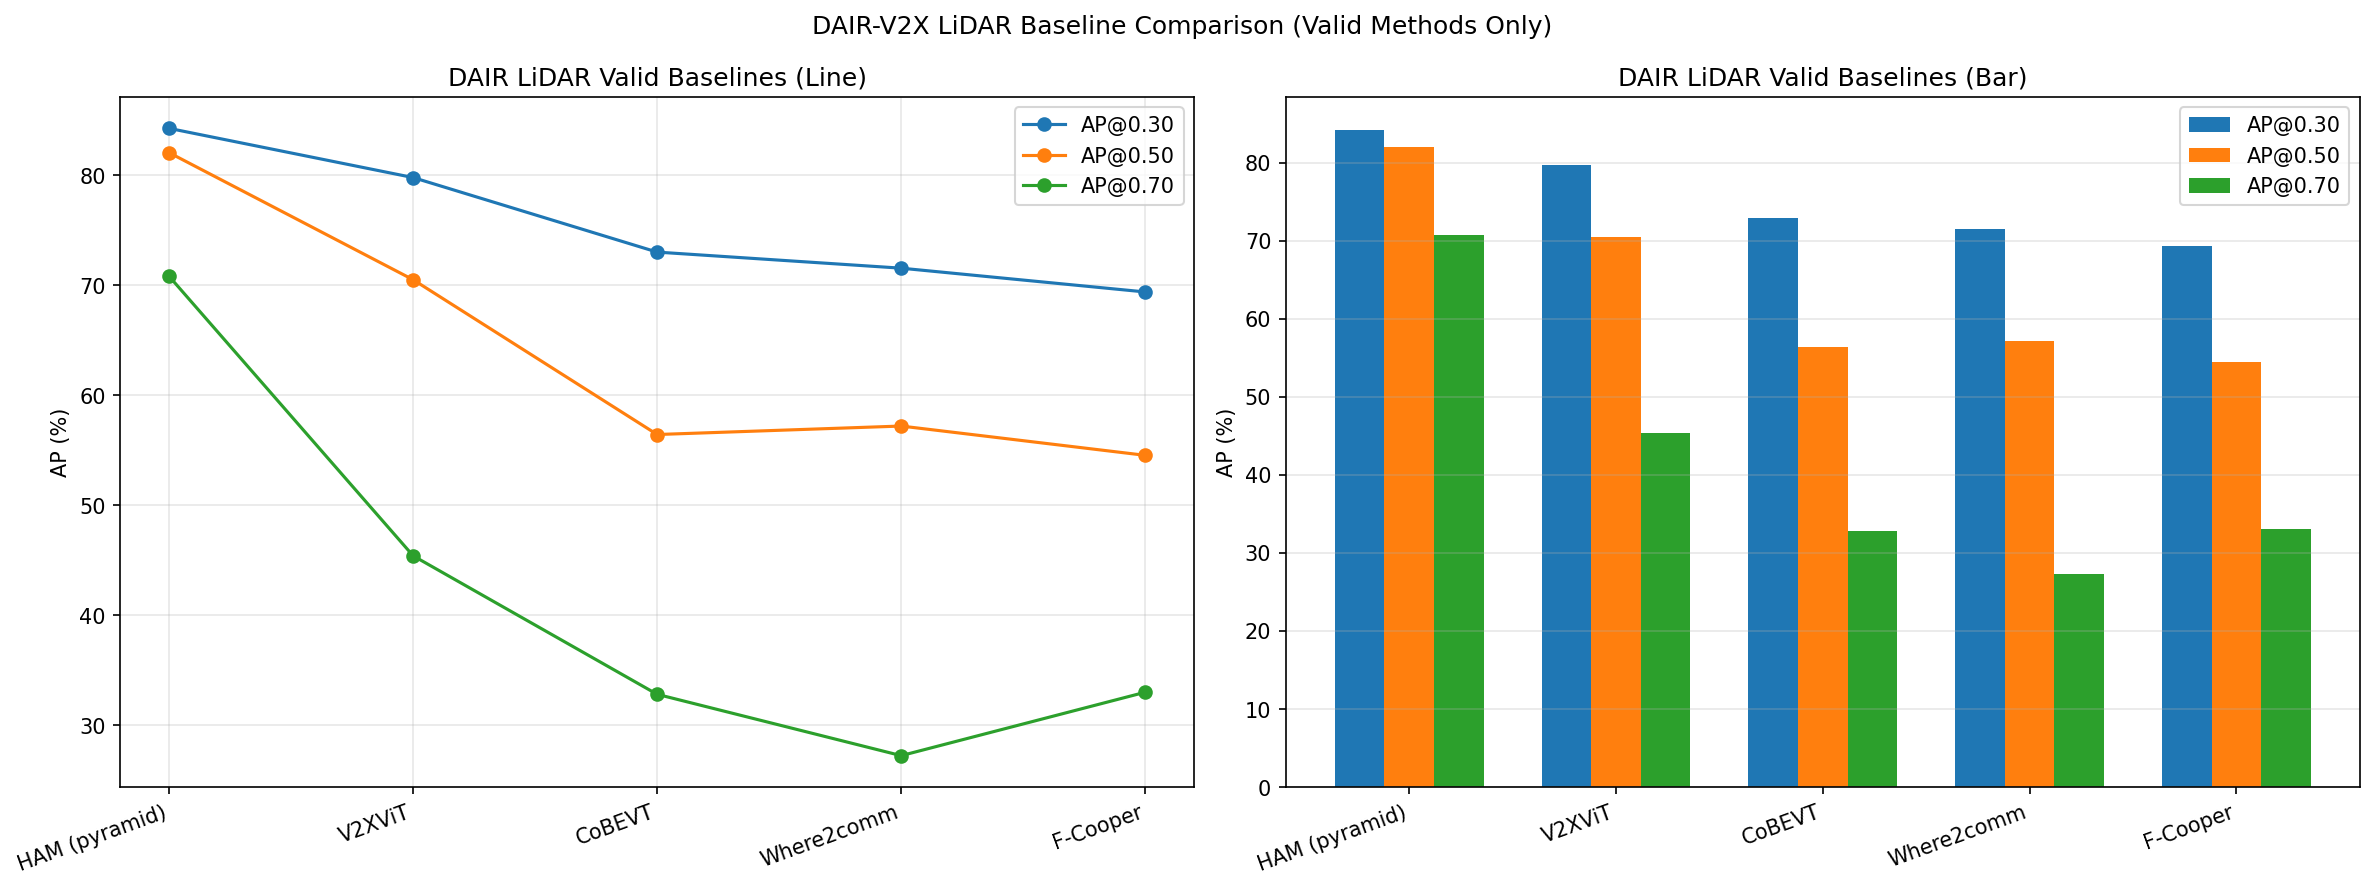

The data file committed next to this chart (first rows):
Method, AP@0.30, AP@0.50, AP@0.70
HAM (pyramid), 84.24, 82.03, 70.8
V2XViT, 79.77, 70.49, 45.41
CoBEVT, 73.0, 56.43, 32.83
Where2comm, 71.54, 57.2, 27.26
F-Cooper, 69.38, 54.54, 33.02
